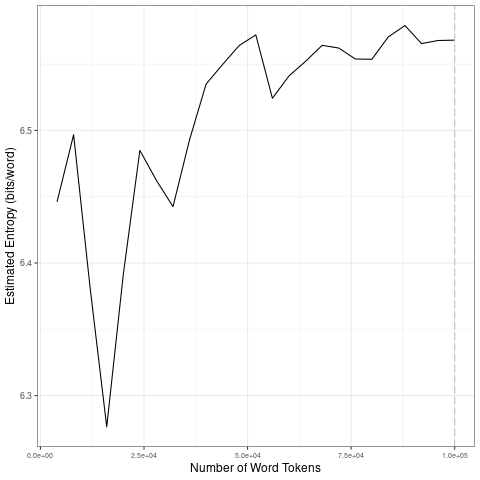

Source data for this figure (header and first rows):
file, entropy.Corpus.Size, entropy.Entropy, sd.Corpus.Size, sd.SD
data/2021_by_es/2021-03-14_tokens_1-gram…, 4000, 6.446, 20000, 0.0824
data/2021_by_es/2021-03-14_tokens_1-gram…, 8000, 6.497, 40000, 0.03491
data/2021_by_es/2021-03-14_tokens_1-gram…, 12000, 6.381, 60000, 0.01888
data/2021_by_es/2021-03-14_tokens_1-gram…, 16000, 6.276, 80000, 0.005541
data/2021_by_es/2021-03-14_tokens_1-gram…, 20000, 6.391, 1e+05, 0.005281
data/2021_by_es/2021-03-14_tokens_1-gram…, 24000, 6.485, 20000, 0.0824
data/2021_by_es/2021-03-14_tokens_1-gram…, 28000, 6.462, 40000, 0.03491
data/2021_by_es/2021-03-14_tokens_1-gram…, 32000, 6.442, 60000, 0.01888
data/2021_by_es/2021-03-14_tokens_1-gram…, 36000, 6.493, 80000, 0.005541
data/2021_by_es/2021-03-14_tokens_1-gram…, 40000, 6.535, 1e+05, 0.005281
data/2021_by_es/2021-03-14_tokens_1-gram…, 44000, 6.55, 20000, 0.0824
data/2021_by_es/2021-03-14_tokens_1-gram…, 48000, 6.564, 40000, 0.03491
data/2021_by_es/2021-03-14_tokens_1-gram…, 52000, 6.572, 60000, 0.01888
data/2021_by_es/2021-03-14_tokens_1-gram…, 56000, 6.524, 80000, 0.005541
data/2021_by_es/2021-03-14_tokens_1-gram…, 60000, 6.541, 1e+05, 0.005281
data/2021_by_es/2021-03-14_tokens_1-gram…, 64000, 6.552, 20000, 0.0824
data/2021_by_es/2021-03-14_tokens_1-gram…, 68000, 6.564, 40000, 0.03491
data/2021_by_es/2021-03-14_tokens_1-gram…, 72000, 6.562, 60000, 0.01888
data/2021_by_es/2021-03-14_tokens_1-gram…, 76000, 6.554, 80000, 0.005541
data/2021_by_es/2021-03-14_tokens_1-gram…, 80000, 6.554, 1e+05, 0.005281
data/2021_by_es/2021-03-14_tokens_1-gram…, 84000, 6.571, 20000, 0.0824
data/2021_by_es/2021-03-14_tokens_1-gram…, 88000, 6.579, 40000, 0.03491
data/2021_by_es/2021-03-14_tokens_1-gram…, 92000, 6.565, 60000, 0.01888
data/2021_by_es/2021-03-14_tokens_1-gram…, 96000, 6.568, 80000, 0.005541
data/2021_by_es/2021-03-14_tokens_1-gram…, 1e+05, 6.568, 1e+05, 0.005281
